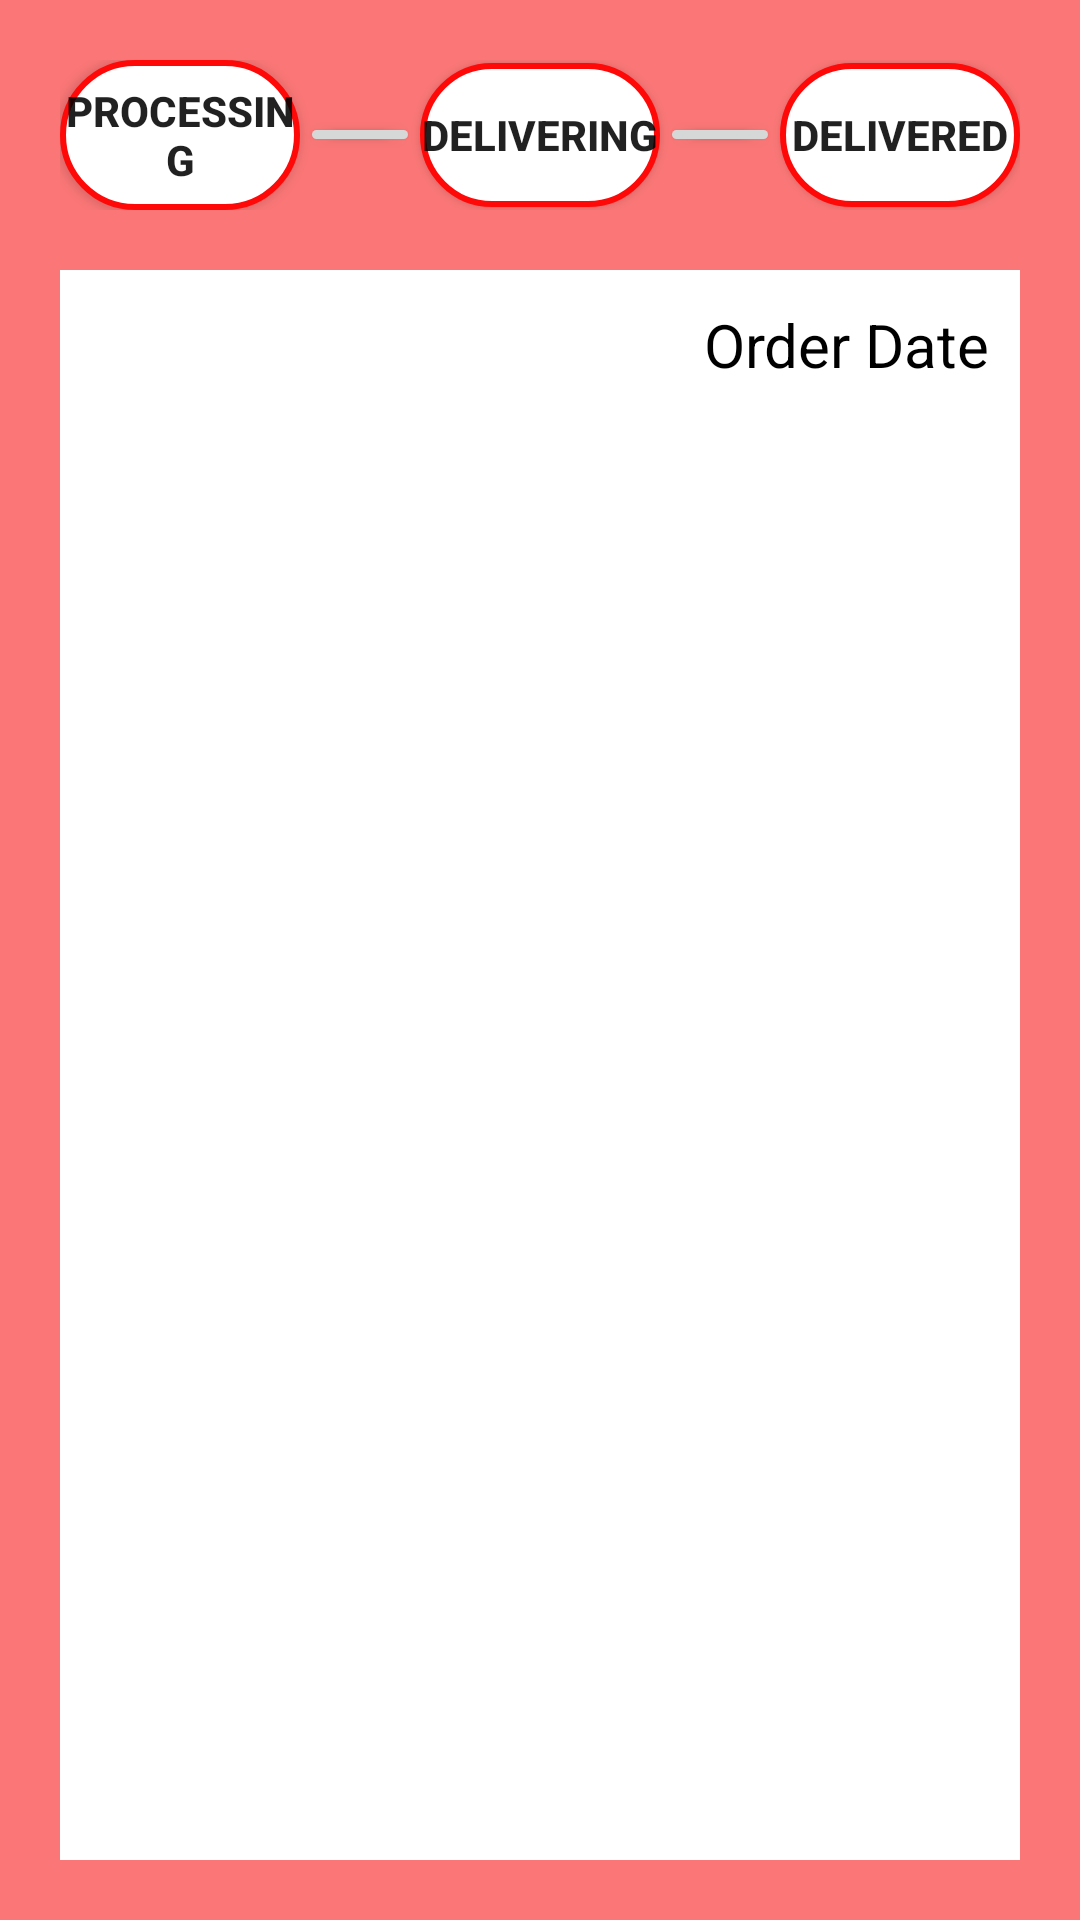

Android layout source for this screen:
<!-- AndroidManifest.xml: application theme AppTheme -->
<!-- res/layout/fragment_customer_notification_order.xml -->
<?xml version="1.0" encoding="utf-8"?>
<LinearLayout xmlns:android="http://schemas.android.com/apk/res/android"
    xmlns:tools="http://schemas.android.com/tools"
    android:layout_width="match_parent"
    android:layout_height="match_parent"
    android:orientation="vertical"
    android:background="@color/customColor"
    android:padding="20dp"
    tools:context=".Customer.CustomerOrderNotificationFragment">

    <LinearLayout
        android:layout_width="match_parent"
        android:layout_height="wrap_content"
        android:orientation="horizontal"
        android:layout_marginBottom="20dp"
        android:gravity="center_horizontal|center_vertical">

        <Button
            android:id="@+id/button14"
            android:layout_width="100dp"
            android:layout_height="50dp"
            android:layout_weight="1"
            android:textStyle="bold"
            android:clickable="false"
            android:background="@drawable/rounded_button"
            android:text="Processing" />

        <Button
            android:layout_width="40dp"
            android:layout_height="15dp" />


        <Button
            android:id="@+id/button15"
            android:layout_width="100dp"
            android:layout_height="wrap_content"
            android:textStyle="bold"
            android:layout_weight="1"
            android:background="@drawable/rounded_button"
            android:text="Delivering" />

        <Button
            android:layout_width="40dp"
            android:layout_height="15dp" />

        <Button
            android:id="@+id/button16"
            android:layout_width="100dp"
            android:layout_height="wrap_content"
            android:textStyle="bold"
            android:layout_weight="1"
            android:background="@drawable/rounded_button"
            android:text="Delivered" />
    </LinearLayout>

    <LinearLayout
        android:layout_width="match_parent"
        android:layout_height="50dp"
        android:background="@android:color/background_light"
        android:gravity="end|center_vertical">

        <TextView
            android:id="@+id/orderListDate"
            android:layout_width="wrap_content"
            android:layout_height="wrap_content"
            android:textColor="@android:color/black"
            android:text="Order Date"
            android:textSize="20dp"
            android:layout_marginRight="10dp"/>

    </LinearLayout>

    <ListView
        android:id="@+id/orderListView"
        android:background="@android:color/background_light"
        android:layout_width="match_parent"
        android:layout_height="500dp" />

    <LinearLayout
        android:background="@android:color/background_light"
        android:layout_width="match_parent"
        android:layout_height="match_parent"
        android:orientation="horizontal">
        <TextView
            android:id="@+id/totalText"
            android:gravity="end"
            android:padding="10dp"
            android:layout_width="match_parent"
            android:layout_height="match_parent"
            android:text="Total"
            android:textColor="@android:color/black"
            android:textSize="40dp"
            android:layout_weight="1"/>

        <TextView
            android:id="@+id/totalValue"
            android:padding="10dp"
            android:layout_width="match_parent"
            android:layout_height="match_parent"
            android:text="Total"
            android:textColor="@android:color/black"
            android:textSize="40dp"
            android:layout_weight="1"/>

    </LinearLayout>

</LinearLayout>
<!-- resources referenced by this layout -->
<resources>
  <color name="customColor">#fb7777</color>
  <!-- drawable rounded_button (drawable) -->
  <?xml version="1.0" encoding="utf-8"?>
  <shape xmlns:android="http://schemas.android.com/apk/res/android">
      <solid android:color="@android:color/background_light"/>
      <corners android:radius="500dp"/>
      <stroke android:width="2dp"
          android:color="@color/colorPrimary"/>
  </shape>
  <style name="AppTheme" parent="Theme.AppCompat.Light.NoActionBar">
          
          <item name="colorPrimary">@color/colorPrimary</item>
          <item name="colorPrimaryDark">@color/colorPrimaryDark</item>
          <item name="colorAccent">@color/colorAccent</item>
      </style>
  <color name="colorPrimary">#fe0908</color>
  <color name="colorPrimaryDark">#580100</color>
  <color name="colorAccent">#b13e3d</color>
</resources>
